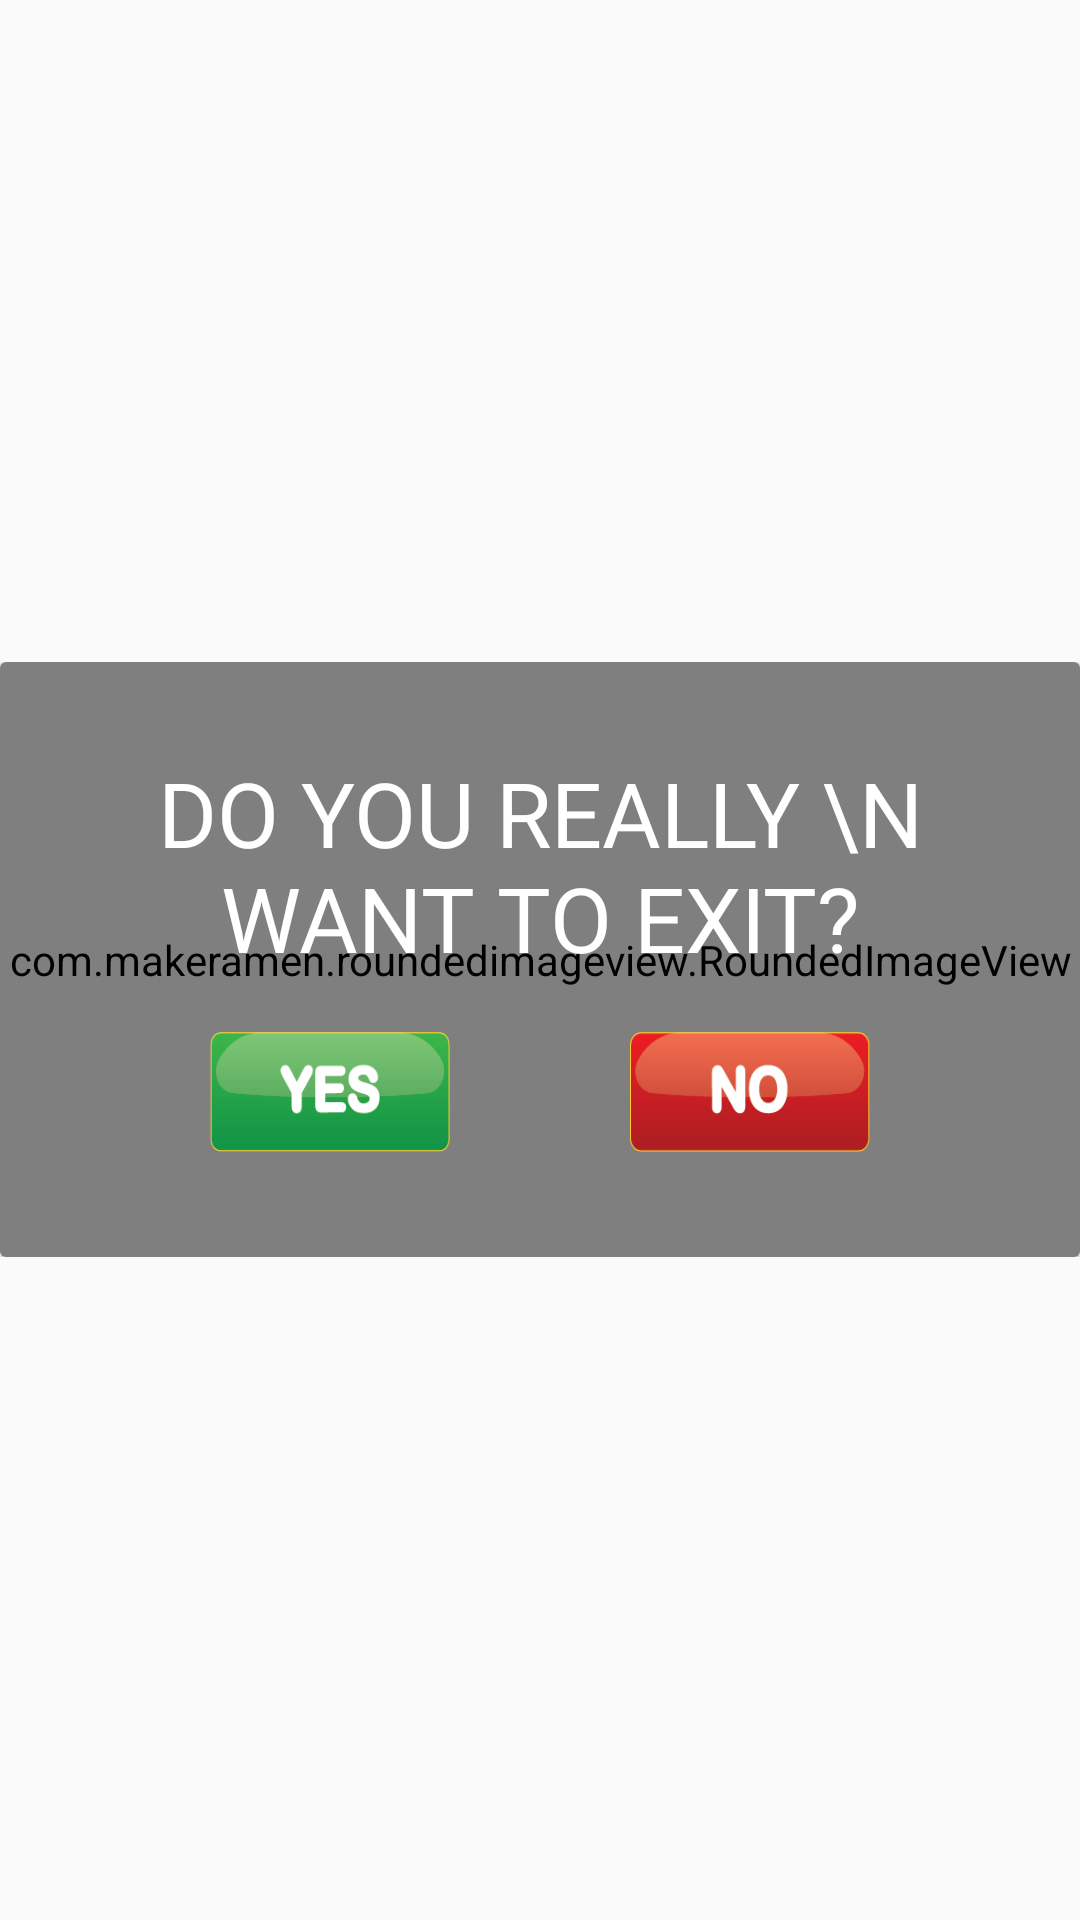

Here is an Android app screen rendered from its layout file. Give the layout XML and the strings, colors and styles it references.
<!-- AndroidManifest.xml: application theme AppTheme.NoActionBar -->
<!-- res/layout/exit_pop_up.xml -->
<?xml version="1.0" encoding="utf-8"?>
<LinearLayout xmlns:android="http://schemas.android.com/apk/res/android"
    xmlns:tools="http://schemas.android.com/tools"
    android:layout_width="wrap_content"
    android:layout_height="wrap_content"
    xmlns:app="http://schemas.android.com/apk/res-auto"
    android:layout_gravity="center"
    android:gravity="center"
    android:background="@android:color/transparent"
    tools:ignore="MissingDefaultResource">
    <LinearLayout
        android:layout_width="wrap_content"
        android:layout_height="wrap_content"
        android:layout_gravity="center"
        android:gravity="center"
        android:background="@android:color/transparent"
        android:orientation="vertical">
        <FrameLayout
            android:layout_width="wrap_content"
            android:layout_gravity="center"
            android:background="@android:color/transparent"
            android:layout_height="wrap_content">
            <LinearLayout
                android:layout_width="match_parent"
                android:layout_height="wrap_content">
                <androidx.cardview.widget.CardView
                    android:layout_width="wrap_content"
                    android:layout_gravity="center"
                    app:cardBackgroundColor="@android:color/transparent"
                    android:layout_height="wrap_content">
                    <FrameLayout
                        android:layout_width="match_parent"
                        android:layout_height="wrap_content">

                        <LinearLayout
                            android:layout_width="match_parent"
                            android:orientation="vertical"
                            android:background="@android:color/transparent"
                            android:layout_height="wrap_content">
                            <FrameLayout
                                android:layout_width="match_parent"
                                android:background="@android:color/transparent"
                                android:layout_height="wrap_content">

                                <LinearLayout
                                    android:layout_width="match_parent"
                                    android:background="@android:color/transparent"
                                    android:layout_height="match_parent">
                                    <com.makeramen.roundedimageview.RoundedImageView
                                        android:layout_width="match_parent"
                                        android:layout_height="match_parent"
                                        app:riv_mutate_background="true"
                                        android:src="@drawable/logout_ng_three"
                                        android:scaleType="center"
                                        app:riv_corner_radius="10dip"
                                        app:riv_border_width="2dip"
                                        app:riv_oval="false"
                                        app:riv_border_color="#FFD62C"
                                        />
                                </LinearLayout>
                                <LinearLayout
                                    android:layout_width="match_parent"
                                    android:layout_height="wrap_content"
                                    android:background="@android:color/transparent"
                                    android:orientation="vertical">
                                    <Button
                                        android:layout_width="match_parent"
                                        android:layout_height="wrap_content"
                                        android:textAlignment="center"
                                        android:layout_marginTop="20dp"
                                        style="@style/Widget.AppCompat.Button.Borderless"
                                        android:layout_marginHorizontal="20dp"
                                        android:textColor="@color/white"
                                        android:text="DO YOU REALLY \n WANT TO EXIT?"
                                        android:fontFamily="@font/reglisse_fill"
                                        android:textSize="30sp"
                                        />


                                    <LinearLayout
                                        android:layout_width="match_parent"
                                        android:layout_height="@dimen/width_40dp"
                                        android:layout_marginBottom="30dp"
                                        android:layout_marginTop="@dimen/margin_8dp"
                                        android:gravity="center"
                                        android:layout_marginHorizontal="30dp"
                                        android:orientation="horizontal">
                                        <Button
                                            android:id="@+id/exit_yes_button"
                                            android:background="@drawable/logout_yes"
                                            android:layout_width="@dimen/width_80dp"
                                            android:layout_height="match_parent"
                                            android:layout_marginRight="@dimen/margin_15"
                                            />
                                        <Button
                                            android:background="@drawable/logout_yes"
                                            android:layout_width="@dimen/button_30"
                                            android:layout_height="match_parent"
                                            android:visibility="invisible" />

                                        <Button
                                            android:id="@+id/exit_no_button"
                                            android:layout_width="@dimen/width_80dp"
                                            android:background="@drawable/logout_no"
                                            android:layout_height="match_parent"
                                            android:layout_marginLeft="@dimen/margin_15"/>

                                    </LinearLayout>
                                    <LinearLayout
                                        android:layout_width="match_parent"
                                        android:layout_height="@dimen/margin_5dp"/>
                                </LinearLayout>

                            </FrameLayout>

                        </LinearLayout>
                    </FrameLayout>

                </androidx.cardview.widget.CardView>

            </LinearLayout>


            <LinearLayout
                android:layout_width="match_parent"
                android:layout_gravity="end|top"
                android:gravity="end|top"
                android:visibility="gone"
                android:layout_marginTop="-20dp"
                android:layout_marginRight="-20dp"
                android:layout_height="match_parent">
                <ImageView
                    android:layout_width="50dp"
                    android:layout_height="50dp"
                    android:src="@drawable/logout_close">

                </ImageView>
            </LinearLayout>


        </FrameLayout>

    </LinearLayout>
</LinearLayout>
<!-- resources referenced by this layout -->
<resources>
  <color name="white">#FFFFFFFF</color>
  <dimen name="button_30">30dp</dimen>
  <dimen name="margin_15">15dp</dimen>
  <dimen name="margin_5dp">5dp</dimen>
  <dimen name="margin_8dp">8dp</dimen>
  <dimen name="width_40dp">40dp</dimen>
  <dimen name="width_80dp">80dp</dimen>
  <!-- drawable logout_close: png bitmap (drawable, 1560 bytes) -->
  <!-- drawable logout_ng_three: png bitmap (drawable, 17650 bytes) -->
  <!-- drawable logout_no: png bitmap (drawable, 8251 bytes) -->
  <!-- drawable logout_yes: png bitmap (drawable, 9218 bytes) -->
  <style name="AppTheme.NoActionBar" parnet="android:Theme.AppCompat">
          <item name="windowActionBar">false</item>
          <item name="windowNoTitle">true</item>
          <item name="android:windowFullscreen">true</item>
      </style>
</resources>
